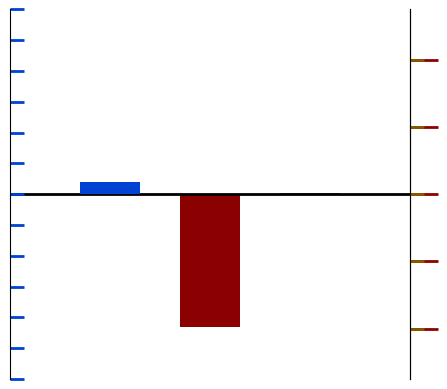

This figure's Python source:
#Mining Scenario Plot

import matplotlib.pyplot as plt
import numpy as np
from matplotlib.ticker import (MultipleLocator, FormatStrFormatter,
                               AutoMinorLocator)

#plt.title("Scenarios")


def make_patch_spines_invisible(ax):
    ax.set_frame_on(True)
    ax.patch.set_visible(False)
    for sp in ax.spines.values():
        sp.set_visible(False)

def align_yaxis(ax1, v1, ax2, v2):
    """adjust ax2 ylimit so that v2 in ax2 is aligned to v1 in ax1"""
    _, y1 = ax1.transData.transform((0, v1))
    _, y2 = ax2.transData.transform((0, v2))
    inv = ax2.transData.inverted()
    _, dy = inv.transform((0, 0)) - inv.transform((0, y1-y2))
    miny, maxy = ax2.get_ylim()
    ax2.set_ylim(miny+dy, maxy+dy)



fig, baseflow = plt.subplots()
fig.subplots_adjust(right=0.75)
#section subtitle
#plt.title('Change in Ecosystem Services',size=22)


#data for all scenarios
totalFlow = {'agriclture': 13861312008, 'mining': 12399680445, 'tourism': 12452638350, 'timber': 13594656482 }
sedimentLoad = {'agriclture': 85968342.1, 'mining': 80521997.16, 'tourism': 44063126.36, 'timber': 41737293.88 }
nutrientLoad = {'agriclture': 13218078.88, 'mining': 13011048.31, 'tourism': 13034430.17, 'timber': 13108934.29 }
#change in ecosystem service data values
changeTotalFlow = [1665705752, 204074189.1, 257032094.4, 1399050226]
changeSedimentLoad = [45107156.98, 39660812.04, 3201941.235, 876108.7563]
changeSedimentRetention = [-45107156.98, -39660812.04, -3201941.235, -876108.7563]
changeNutrientLoad = [201996.5952, -5033.973084, 18347.88057, 92852.0018]
changeNutrientRetention = [-201996.5952, 5033.973084, -18347.88057, -92852.0018]

#connect the y-axis together on the graph
sediment = baseflow.twinx()
nutrient = baseflow.twinx()
totalflow = baseflow.twinx()


# Offset the right spine of par2.  The ticks and label have already been
# placed on the right by twinx above.
nutrient.spines["right"].set_position(("axes", 1))
sediment.spines["right"].set_position(("axes", 1))
totalflow.spines["right"].set_position(("axes", 0))

# Having been created by twinx, par2 has its frame off, so the line of its
# detached spine is invisible.  First, activate the frame but make the patch
# and spines invisible.
make_patch_spines_invisible(nutrient)
make_patch_spines_invisible(sediment)
make_patch_spines_invisible(totalflow)

# Second, show the right spine.
nutrient.spines["right"].set_visible(True)
sediment.spines["right"].set_visible(True)
totalflow.spines["left"].set_visible(True)

#bar graph figureName.bar(x,y,barWidth, color, label)
#change in total flow
p1, = baseflow.bar(0.5, changeTotalFlow[1], 0.3, color="#0042d1", label="Change in Total Flow | m^3/year")
#change in sediment transport
p2, = sediment.bar(1, changeSedimentRetention[1], 0.3, color="#8b0000", label="Change in Sediment Transport | tons/year")
#change in nutrient transport
p3, = nutrient.bar(1.5, changeNutrientRetention[1], 0.3, color= "#855b00",label="Change in Nutrient Transport | tons/year")
#change in total flow
p4, = totalflow.bar(0.5, changeTotalFlow[1], 0.3, color="#0042d1", label="Change in Total Flow | m^3/year")


#set the scale of the axis, min and max posiitons
baseflow.set_xlim(0, 2)
#totalflow.set_ylim(-240000000, 3000000000)
totalflow.set_ylim(-3000000000, 3000000000)
#baseflow.set_ylim(-240000000, 3000000000)
baseflow.set_ylim(-3000000000, 3000000000)

#sediment.set_ylim(-5600000, 55000000)
sediment.set_ylim(-55000000, 55000000)


#nutrient.set_ylim(-24000, 200000) 
#nutrient.set_ylim(-56000, 550000) #this one makes the scale the same for the tons/year
nutrient.set_ylim(-550000, 550000) #this one makes the scale the same for the tons/year


#set's up axis label, color, and size
baseflow.set_xlabel("Agriculture")
#baseflow.set_ylabel("m3/year", size=18, )
#sediment.yaxis.set_major_locator(MultipleLocator(10000)

#sediment.set_ylabel("tons/year", size=18, color="#8b0000" )
#nutrient.set_ylabel("tons/year", size=18, color="#855b00")
#totalflow.set_ylabel("m^3/year", size=18, color="#0042d1")



tkw = dict(size=4, width=1.5)
#baseflow.tick_params(axis='y', labelcolor="#0042d1")

#makes the frame and inside of graph dissapear
baseflow.set_visible(False)

#major and minor ticks for sediment flow
major_ticks = np.arange(-3000000000, 3000000001, 1000000000)
minor_ticks = np.arange(-3000000000, 3000000000, 500000000)


#tick and tick label settings
#sediment.tick_params(axis='y', labelcolor="#8b0000", labelsize = 20, color="#8b0000", size=10, width= 2)
sediment.tick_params(axis='y', labelsize = 20, color="#8b0000", size=20, width= 2)
totalflow.tick_params(axis='y', which='major', labelcolor="#0042d1", labelsize = 20, color="#0042d1", size=10, width= 2)
totalflow.tick_params(axis='y', which='minor', labelcolor="#0042d1", labelsize = 0, color="#0042d1", size=10, width= 2)
nutrient.tick_params(axis='y', labelcolor="#855b00", labelsize = 20, color="#855b00", size=10, width= 2)
baseflow.tick_params(axis='x', **tkw)

totalflow.set_yticks(major_ticks)
totalflow.set_yticks(minor_ticks, minor=True)




#baseflow.axes.get_xaxis().set_visible(False)
#nutrient.axes.get_yaxis().set_visible(False)
#sediment.axes.get_yaxis().set_visible(False)

#controls labels on ticks for the y axis, hides them
nutrient.yaxis.set_ticklabels([])
sediment.yaxis.set_ticklabels([])
totalflow.yaxis.set_ticklabels([])



#line through x-axis
lines = [p1, p2, p3]
nutrient.axhline(0, color='black', lw=2)

#makes the x-axis the same for the different data ploted
align_yaxis(baseflow, 0, sediment, 0)
align_yaxis(baseflow, 0, nutrient, 0)
align_yaxis(baseflow, 0, totalflow, 0)

#baseflow.legend(lines, [l.get_label() for l in lines])

plt.show()